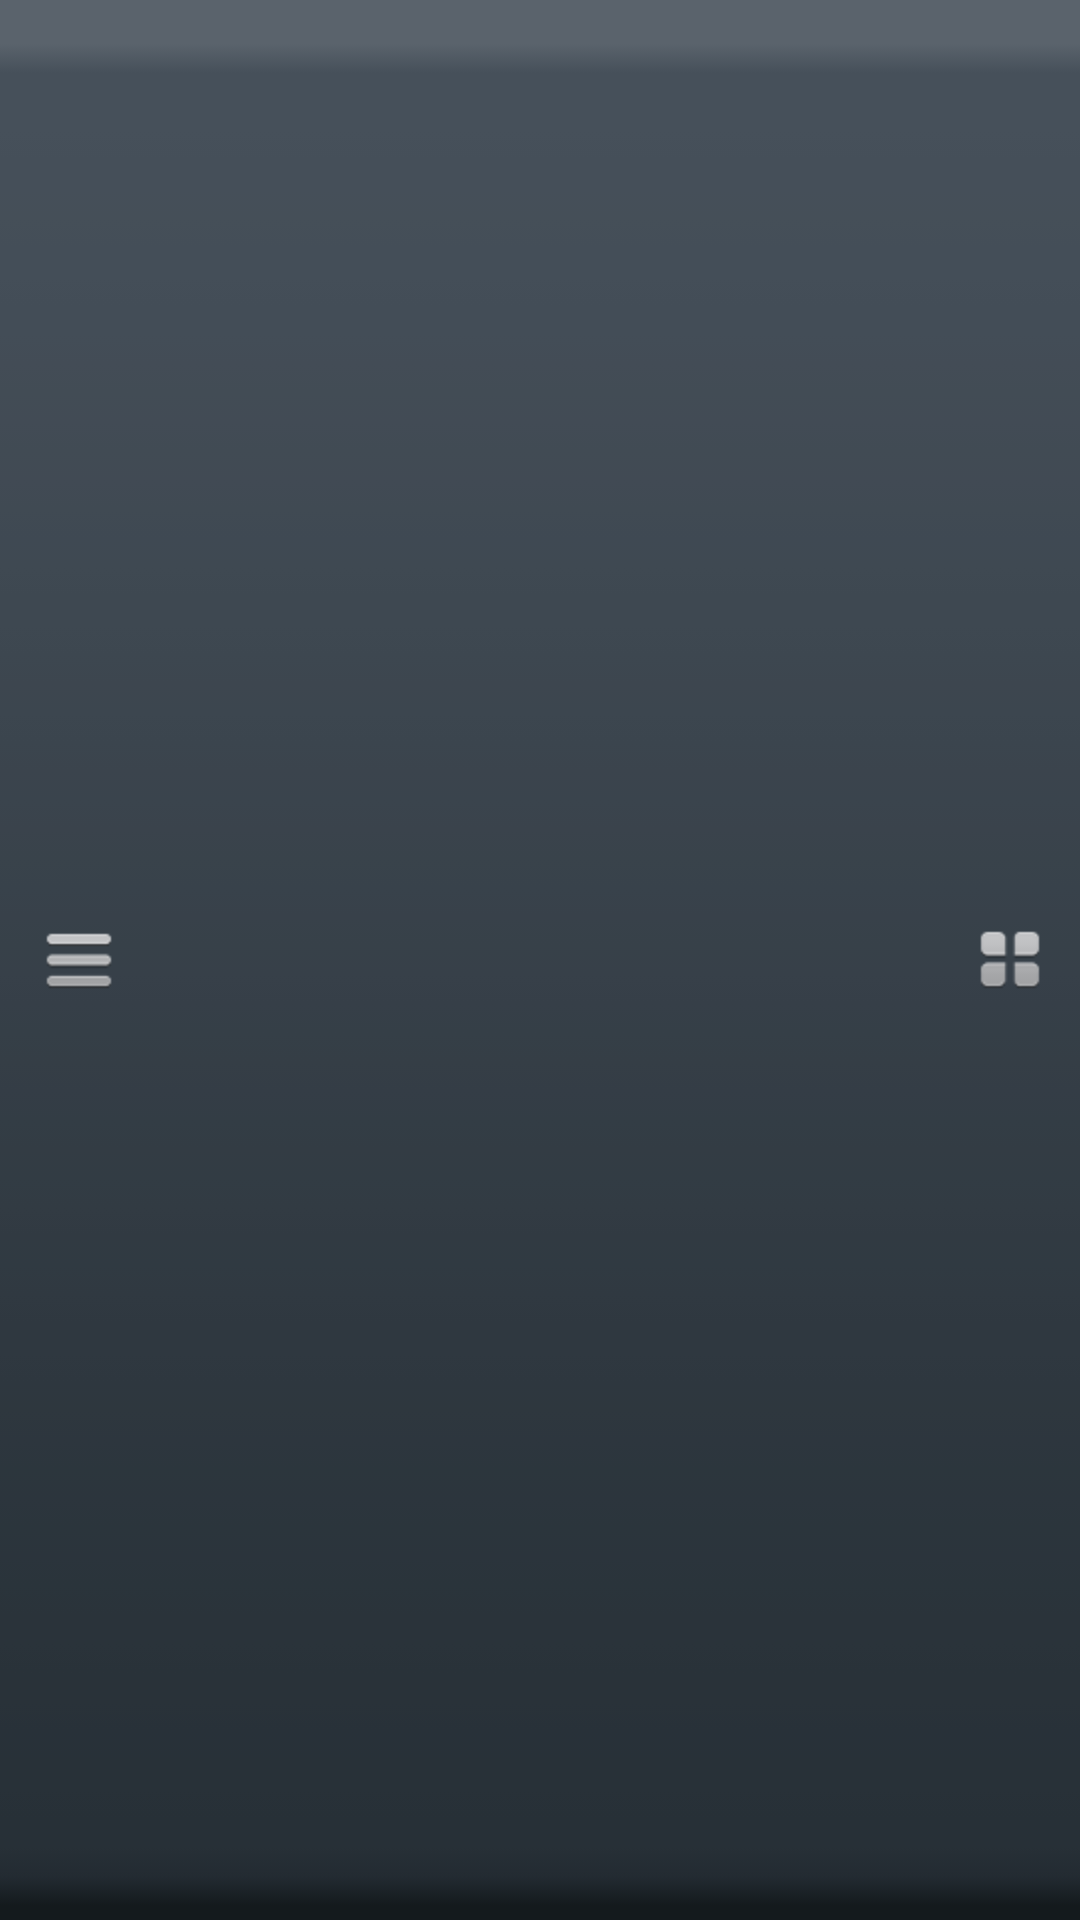

Android layout source for this screen:
<!-- AndroidManifest.xml: application theme AppTheme -->
<!-- res/layout/title_include.xml -->
<?xml version="1.0" encoding="utf-8"?>

<RelativeLayout xmlns:android="http://schemas.android.com/apk/res/android"
    android:layout_width="fill_parent"
    android:layout_height="wrap_content"
    android:background="@drawable/navigationbar_bg"
    android:gravity="center"
    android:paddingLeft="@dimen/title_padding"
    android:paddingRight="@dimen/title_padding" >

    <Button
        android:id="@+id/left_button"
        android:layout_width="wrap_content"
        android:layout_height="wrap_content"
        android:layout_alignParentLeft="true"
        android:layout_centerVertical="true"
        android:background="@drawable/main_menu_left_btn" />

    <TextView
        android:id="@+id/title"
        android:layout_width="wrap_content"
        android:layout_height="@dimen/title_textview_height"
        android:layout_centerInParent="true"
        android:background="@null"
        android:ellipsize="end"
        android:gravity="center"
        android:maxWidth="@dimen/title_max_width"
        android:singleLine="true"
        android:textColor="@color/white_text_background"
        android:textSize="@dimen/title_text_size" />

    <ImageView
        android:id="@+id/viewchange_arrow"
        android:layout_width="wrap_content"
        android:layout_height="wrap_content"
        android:layout_below="@id/title"
        android:layout_centerHorizontal="true"
        android:layout_marginTop="@dimen/title_text_marginTop"
        android:src="@drawable/navigationbar_viewchange_arrow"
        android:visibility="gone" />

    <Button
        android:id="@+id/right_button"
        android:layout_width="wrap_content"
        android:layout_height="wrap_content"
        android:layout_alignParentRight="true"
        android:layout_centerVertical="true"
        android:background="@drawable/online_right_btn" />

</RelativeLayout>
<!-- resources referenced by this layout -->
<resources>
  <color name="white_text_background">#ffffffff</color>
  <dimen name="title_max_width">150.0dip</dimen>
  <dimen name="title_padding">5.0dip</dimen>
  <dimen name="title_text_marginTop">-10.0dip</dimen>
  <dimen name="title_text_size">20.0sp</dimen>
  <dimen name="title_textview_height">44.0dip</dimen>
  <!-- drawable main_menu_left_btn (drawable) -->
  <?xml version="1.0" encoding="utf-8"?>
  
  <selector
    xmlns:android="http://schemas.android.com/apk/res/android">
      <item android:state_pressed="true" android:drawable="@drawable/main_menu_buttonclick" />
      <item android:state_pressed="false" android:drawable="@drawable/main_menu_button" />
  </selector>
  <!-- drawable navigationbar_bg: png bitmap (drawable-hdpi, 437 bytes) -->
  <!-- drawable navigationbar_viewchange_arrow: png bitmap (drawable-hdpi, 539 bytes) -->
  <!-- drawable online_right_btn (drawable) -->
  <?xml version="1.0" encoding="utf-8"?>
  
  <selector
    xmlns:android="http://schemas.android.com/apk/res/android">
      <item android:state_pressed="true" android:drawable="@drawable/online_button_click" />
      <item android:state_pressed="false" android:drawable="@drawable/online_button" />
  </selector>
  <style name="AppTheme" parent="AppBaseTheme">
  
          
          <item name="android:windowNoTitle">true</item>
      </style>
  <!-- drawable main_menu_buttonclick: png bitmap (drawable-hdpi, 485 bytes) -->
  <!-- drawable main_menu_button: png bitmap (drawable-hdpi, 717 bytes) -->
  <!-- drawable online_button_click: png bitmap (drawable-hdpi, 1053 bytes) -->
  <!-- drawable online_button: png bitmap (drawable-hdpi, 1280 bytes) -->
  <style name="AppBaseTheme" parent="android:Theme.Light">
          
      </style>
</resources>
